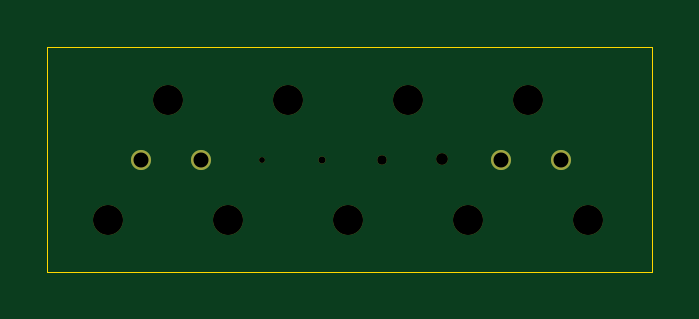
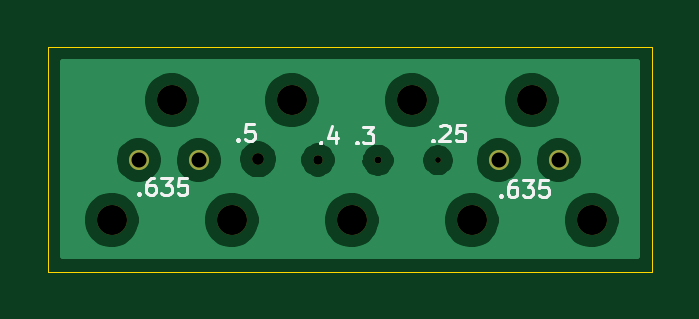
Circuit board: 8 layer files. Board 25.6 x 9.5 mm.
- bottom_copper: Nozzle-B_Cu.gbl (30548 bytes)
- bottom_mask: Nozzle-B_Mask.gbs (1068 bytes)
- bottom_silk: Nozzle-B_SilkS.gbo (5569 bytes)
- outline: Nozzle-Edge_Cuts.gko (730 bytes)
- top_copper: Nozzle-F_Cu.gtl (672 bytes)
- top_mask: Nozzle-F_Mask.gts (1068 bytes)
- top_silk: Nozzle-F_SilkS.gto (495 bytes)
- drill: Nozzle.drl (579 bytes)

=== bottom_copper: Nozzle-B_Cu.gbl (30548 bytes, source omitted) ===
=== bottom_mask: Nozzle-B_Mask.gbs ===
G04 #@! TF.GenerationSoftware,KiCad,Pcbnew,(5.1.12)-1*
G04 #@! TF.CreationDate,2022-03-26T22:19:29+08:00*
G04 #@! TF.ProjectId,Nozzle,4e6f7a7a-6c65-42e6-9b69-6361645f7063,0.5*
G04 #@! TF.SameCoordinates,Original*
G04 #@! TF.FileFunction,Soldermask,Bot*
G04 #@! TF.FilePolarity,Negative*
%FSLAX46Y46*%
G04 Gerber Fmt 4.6, Leading zero omitted, Abs format (unit mm)*
G04 Created by KiCad (PCBNEW (5.1.12)-1) date 2022-03-26 22:19:29*
%MOMM*%
%LPD*%
G01*
G04 APERTURE LIST*
%ADD10C,1.270000*%
%ADD11C,0.500000*%
%ADD12C,0.400000*%
%ADD13C,0.300000*%
%ADD14C,0.250000*%
%ADD15C,0.850000*%
G04 APERTURE END LIST*
D10*
X148844000Y-36601400D03*
X133604000Y-36614100D03*
X138684000Y-36614100D03*
X143764000Y-36601400D03*
X128524000Y-36614100D03*
X131064000Y-31534100D03*
X136144000Y-31534100D03*
X146304000Y-31534100D03*
X141224000Y-31534100D03*
D11*
X142646400Y-34036000D03*
D12*
X140106400Y-34061400D03*
D13*
X137566400Y-34074100D03*
D14*
X135026400Y-34074100D03*
D15*
X147701000Y-34061400D03*
X132461000Y-34074100D03*
X145161000Y-34074100D03*
X129921000Y-34074100D03*
M02*

=== bottom_silk: Nozzle-B_SilkS.gbo ===
G04 #@! TF.GenerationSoftware,KiCad,Pcbnew,(5.1.12)-1*
G04 #@! TF.CreationDate,2022-03-26T22:19:29+08:00*
G04 #@! TF.ProjectId,Nozzle,4e6f7a7a-6c65-42e6-9b69-6361645f7063,0.5*
G04 #@! TF.SameCoordinates,Original*
G04 #@! TF.FileFunction,Legend,Bot*
G04 #@! TF.FilePolarity,Positive*
%FSLAX46Y46*%
G04 Gerber Fmt 4.6, Leading zero omitted, Abs format (unit mm)*
G04 Created by KiCad (PCBNEW (5.1.12)-1) date 2022-03-26 22:19:29*
%MOMM*%
%LPD*%
G01*
G04 APERTURE LIST*
%ADD10C,0.120000*%
G04 APERTURE END LIST*
D10*
X135235866Y-33206500D02*
X135202533Y-33239833D01*
X135235866Y-33273166D01*
X135269200Y-33239833D01*
X135235866Y-33206500D01*
X135235866Y-33273166D01*
X134935866Y-32639833D02*
X134902533Y-32606500D01*
X134835866Y-32573166D01*
X134669200Y-32573166D01*
X134602533Y-32606500D01*
X134569200Y-32639833D01*
X134535866Y-32706500D01*
X134535866Y-32773166D01*
X134569200Y-32873166D01*
X134969200Y-33273166D01*
X134535866Y-33273166D01*
X133902533Y-32573166D02*
X134235866Y-32573166D01*
X134269200Y-32906500D01*
X134235866Y-32873166D01*
X134169200Y-32839833D01*
X134002533Y-32839833D01*
X133935866Y-32873166D01*
X133902533Y-32906500D01*
X133869200Y-32973166D01*
X133869200Y-33139833D01*
X133902533Y-33206500D01*
X133935866Y-33239833D01*
X134002533Y-33273166D01*
X134169200Y-33273166D01*
X134235866Y-33239833D01*
X134269200Y-33206500D01*
X138458533Y-33295400D02*
X138425200Y-33328733D01*
X138458533Y-33362066D01*
X138491866Y-33328733D01*
X138458533Y-33295400D01*
X138458533Y-33362066D01*
X138191866Y-32662066D02*
X137758533Y-32662066D01*
X137991866Y-32928733D01*
X137891866Y-32928733D01*
X137825200Y-32962066D01*
X137791866Y-32995400D01*
X137758533Y-33062066D01*
X137758533Y-33228733D01*
X137791866Y-33295400D01*
X137825200Y-33328733D01*
X137891866Y-33362066D01*
X138091866Y-33362066D01*
X138158533Y-33328733D01*
X138191866Y-33295400D01*
X139995233Y-33295400D02*
X139961900Y-33328733D01*
X139995233Y-33362066D01*
X140028566Y-33328733D01*
X139995233Y-33295400D01*
X139995233Y-33362066D01*
X139361900Y-32895400D02*
X139361900Y-33362066D01*
X139528566Y-32628733D02*
X139695233Y-33128733D01*
X139261900Y-33128733D01*
X143487733Y-33181100D02*
X143454400Y-33214433D01*
X143487733Y-33247766D01*
X143521066Y-33214433D01*
X143487733Y-33181100D01*
X143487733Y-33247766D01*
X142821066Y-32547766D02*
X143154400Y-32547766D01*
X143187733Y-32881100D01*
X143154400Y-32847766D01*
X143087733Y-32814433D01*
X142921066Y-32814433D01*
X142854400Y-32847766D01*
X142821066Y-32881100D01*
X142787733Y-32947766D01*
X142787733Y-33114433D01*
X142821066Y-33181100D01*
X142854400Y-33214433D01*
X142921066Y-33247766D01*
X143087733Y-33247766D01*
X143154400Y-33214433D01*
X143187733Y-33181100D01*
X147672300Y-35467100D02*
X147638966Y-35500433D01*
X147672300Y-35533766D01*
X147705633Y-35500433D01*
X147672300Y-35467100D01*
X147672300Y-35533766D01*
X147038966Y-34833766D02*
X147172300Y-34833766D01*
X147238966Y-34867100D01*
X147272300Y-34900433D01*
X147338966Y-35000433D01*
X147372300Y-35133766D01*
X147372300Y-35400433D01*
X147338966Y-35467100D01*
X147305633Y-35500433D01*
X147238966Y-35533766D01*
X147105633Y-35533766D01*
X147038966Y-35500433D01*
X147005633Y-35467100D01*
X146972300Y-35400433D01*
X146972300Y-35233766D01*
X147005633Y-35167100D01*
X147038966Y-35133766D01*
X147105633Y-35100433D01*
X147238966Y-35100433D01*
X147305633Y-35133766D01*
X147338966Y-35167100D01*
X147372300Y-35233766D01*
X146738966Y-34833766D02*
X146305633Y-34833766D01*
X146538966Y-35100433D01*
X146438966Y-35100433D01*
X146372300Y-35133766D01*
X146338966Y-35167100D01*
X146305633Y-35233766D01*
X146305633Y-35400433D01*
X146338966Y-35467100D01*
X146372300Y-35500433D01*
X146438966Y-35533766D01*
X146638966Y-35533766D01*
X146705633Y-35500433D01*
X146738966Y-35467100D01*
X145672300Y-34833766D02*
X146005633Y-34833766D01*
X146038966Y-35167100D01*
X146005633Y-35133766D01*
X145938966Y-35100433D01*
X145772300Y-35100433D01*
X145705633Y-35133766D01*
X145672300Y-35167100D01*
X145638966Y-35233766D01*
X145638966Y-35400433D01*
X145672300Y-35467100D01*
X145705633Y-35500433D01*
X145772300Y-35533766D01*
X145938966Y-35533766D01*
X146005633Y-35500433D01*
X146038966Y-35467100D01*
X132368800Y-35556000D02*
X132335466Y-35589333D01*
X132368800Y-35622666D01*
X132402133Y-35589333D01*
X132368800Y-35556000D01*
X132368800Y-35622666D01*
X131735466Y-34922666D02*
X131868800Y-34922666D01*
X131935466Y-34956000D01*
X131968800Y-34989333D01*
X132035466Y-35089333D01*
X132068800Y-35222666D01*
X132068800Y-35489333D01*
X132035466Y-35556000D01*
X132002133Y-35589333D01*
X131935466Y-35622666D01*
X131802133Y-35622666D01*
X131735466Y-35589333D01*
X131702133Y-35556000D01*
X131668800Y-35489333D01*
X131668800Y-35322666D01*
X131702133Y-35256000D01*
X131735466Y-35222666D01*
X131802133Y-35189333D01*
X131935466Y-35189333D01*
X132002133Y-35222666D01*
X132035466Y-35256000D01*
X132068800Y-35322666D01*
X131435466Y-34922666D02*
X131002133Y-34922666D01*
X131235466Y-35189333D01*
X131135466Y-35189333D01*
X131068800Y-35222666D01*
X131035466Y-35256000D01*
X131002133Y-35322666D01*
X131002133Y-35489333D01*
X131035466Y-35556000D01*
X131068800Y-35589333D01*
X131135466Y-35622666D01*
X131335466Y-35622666D01*
X131402133Y-35589333D01*
X131435466Y-35556000D01*
X130368800Y-34922666D02*
X130702133Y-34922666D01*
X130735466Y-35256000D01*
X130702133Y-35222666D01*
X130635466Y-35189333D01*
X130468800Y-35189333D01*
X130402133Y-35222666D01*
X130368800Y-35256000D01*
X130335466Y-35322666D01*
X130335466Y-35489333D01*
X130368800Y-35556000D01*
X130402133Y-35589333D01*
X130468800Y-35622666D01*
X130635466Y-35622666D01*
X130702133Y-35589333D01*
X130735466Y-35556000D01*
M02*

=== outline: Nozzle-Edge_Cuts.gko ===
G04 #@! TF.GenerationSoftware,KiCad,Pcbnew,(5.1.12)-1*
G04 #@! TF.CreationDate,2022-03-26T22:19:29+08:00*
G04 #@! TF.ProjectId,Nozzle,4e6f7a7a-6c65-42e6-9b69-6361645f7063,0.5*
G04 #@! TF.SameCoordinates,Original*
G04 #@! TF.FileFunction,Profile,NP*
%FSLAX46Y46*%
G04 Gerber Fmt 4.6, Leading zero omitted, Abs format (unit mm)*
G04 Created by KiCad (PCBNEW (5.1.12)-1) date 2022-03-26 22:19:29*
%MOMM*%
%LPD*%
G01*
G04 APERTURE LIST*
G04 #@! TA.AperFunction,Profile*
%ADD10C,0.050000*%
G04 #@! TD*
G04 APERTURE END LIST*
D10*
X151556295Y-29258510D02*
X125958600Y-29258510D01*
X125958600Y-29258510D02*
X125958600Y-38798500D01*
X151556295Y-38798500D02*
X151556295Y-29258510D01*
X125958600Y-38798500D02*
X151556295Y-38798500D01*
M02*

=== top_copper: Nozzle-F_Cu.gtl ===
G04 #@! TF.GenerationSoftware,KiCad,Pcbnew,(5.1.12)-1*
G04 #@! TF.CreationDate,2022-03-26T22:19:29+08:00*
G04 #@! TF.ProjectId,Nozzle,4e6f7a7a-6c65-42e6-9b69-6361645f7063,0.5*
G04 #@! TF.SameCoordinates,Original*
G04 #@! TF.FileFunction,Copper,L1,Top*
G04 #@! TF.FilePolarity,Positive*
%FSLAX46Y46*%
G04 Gerber Fmt 4.6, Leading zero omitted, Abs format (unit mm)*
G04 Created by KiCad (PCBNEW (5.1.12)-1) date 2022-03-26 22:19:29*
%MOMM*%
%LPD*%
G01*
G04 APERTURE LIST*
G04 #@! TA.AperFunction,ComponentPad*
%ADD10C,0.850000*%
G04 #@! TD*
G04 APERTURE END LIST*
D10*
X147701000Y-34061400D03*
X132461000Y-34074100D03*
X145161000Y-34074100D03*
X129921000Y-34074100D03*
M02*

=== top_mask: Nozzle-F_Mask.gts ===
G04 #@! TF.GenerationSoftware,KiCad,Pcbnew,(5.1.12)-1*
G04 #@! TF.CreationDate,2022-03-26T22:19:29+08:00*
G04 #@! TF.ProjectId,Nozzle,4e6f7a7a-6c65-42e6-9b69-6361645f7063,0.5*
G04 #@! TF.SameCoordinates,Original*
G04 #@! TF.FileFunction,Soldermask,Top*
G04 #@! TF.FilePolarity,Negative*
%FSLAX46Y46*%
G04 Gerber Fmt 4.6, Leading zero omitted, Abs format (unit mm)*
G04 Created by KiCad (PCBNEW (5.1.12)-1) date 2022-03-26 22:19:29*
%MOMM*%
%LPD*%
G01*
G04 APERTURE LIST*
%ADD10C,1.270000*%
%ADD11C,0.500000*%
%ADD12C,0.400000*%
%ADD13C,0.300000*%
%ADD14C,0.250000*%
%ADD15C,0.850000*%
G04 APERTURE END LIST*
D10*
X148844000Y-36601400D03*
X133604000Y-36614100D03*
X138684000Y-36614100D03*
X143764000Y-36601400D03*
X128524000Y-36614100D03*
X131064000Y-31534100D03*
X136144000Y-31534100D03*
X146304000Y-31534100D03*
X141224000Y-31534100D03*
D11*
X142646400Y-34036000D03*
D12*
X140106400Y-34061400D03*
D13*
X137566400Y-34074100D03*
D14*
X135026400Y-34074100D03*
D15*
X147701000Y-34061400D03*
X132461000Y-34074100D03*
X145161000Y-34074100D03*
X129921000Y-34074100D03*
M02*

=== top_silk: Nozzle-F_SilkS.gto ===
G04 #@! TF.GenerationSoftware,KiCad,Pcbnew,(5.1.12)-1*
G04 #@! TF.CreationDate,2022-03-26T22:19:29+08:00*
G04 #@! TF.ProjectId,Nozzle,4e6f7a7a-6c65-42e6-9b69-6361645f7063,0.5*
G04 #@! TF.SameCoordinates,Original*
G04 #@! TF.FileFunction,Legend,Top*
G04 #@! TF.FilePolarity,Positive*
%FSLAX46Y46*%
G04 Gerber Fmt 4.6, Leading zero omitted, Abs format (unit mm)*
G04 Created by KiCad (PCBNEW (5.1.12)-1) date 2022-03-26 22:19:29*
%MOMM*%
%LPD*%
G01*
G04 APERTURE LIST*
G04 APERTURE END LIST*
M02*

=== drill: Nozzle.drl ===
M48
; DRILL file {KiCad (5.1.12)-1} date 03/26/22 22:19:32
; FORMAT={3:3/ absolute / metric / suppress leading zeros}
; #@! TF.CreationDate,2022-03-26T22:19:32+08:00
; #@! TF.GenerationSoftware,Kicad,Pcbnew,(5.1.12)-1
FMAT,2
METRIC,TZ
T1C0.635
T2C0.250
T3C0.300
T4C0.400
T5C0.500
T6C1.270
%
G90
G05
T1
X129921Y-34074
X132461Y-34074
X145161Y-34074
X147701Y-34061
T2
X135026Y-34074
T3
X137566Y-34074
T4
X140106Y-34061
T5
X142646Y-34036
T6
X128524Y-36614
X131064Y-31534
X133604Y-36614
X136144Y-31534
X138684Y-36614
X141224Y-31534
X143764Y-36601
X146304Y-31534
X148844Y-36601
T0
M30
